The GitHub repository Hero-Bedirhan/Hububat_Hastalik_Tespit contains a labelled image folder "classification_dataset" with 5 categories: black point, fusarium foot rot, healthy leaf, leaf blight, wheat blast. Examples follow, each with its label.

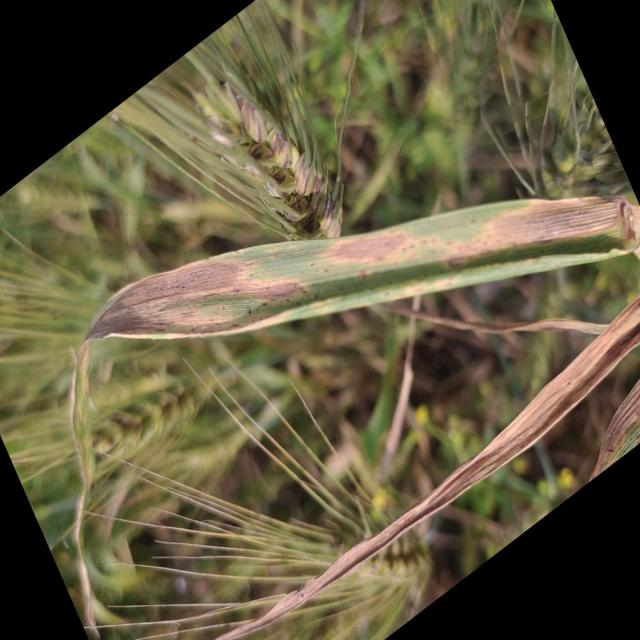
Label: leaf blight

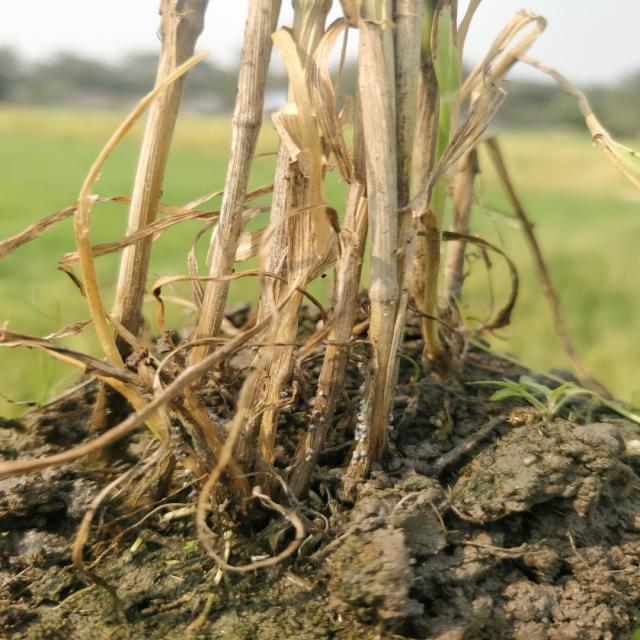
Label: fusarium foot rot

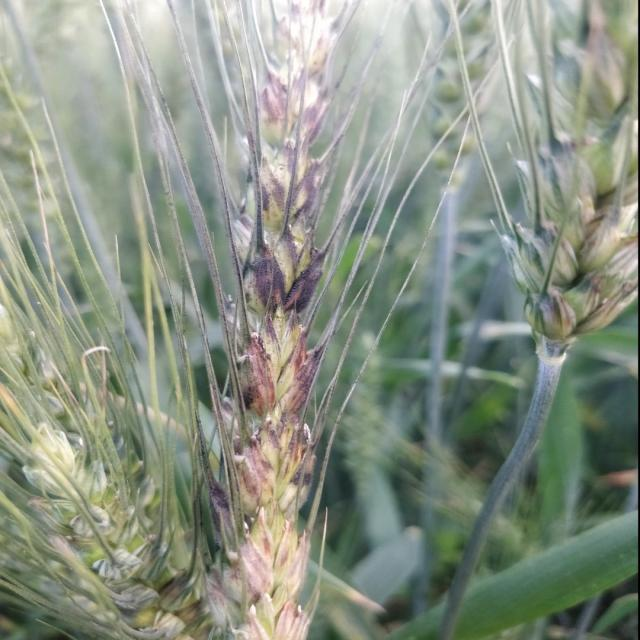
Label: black point

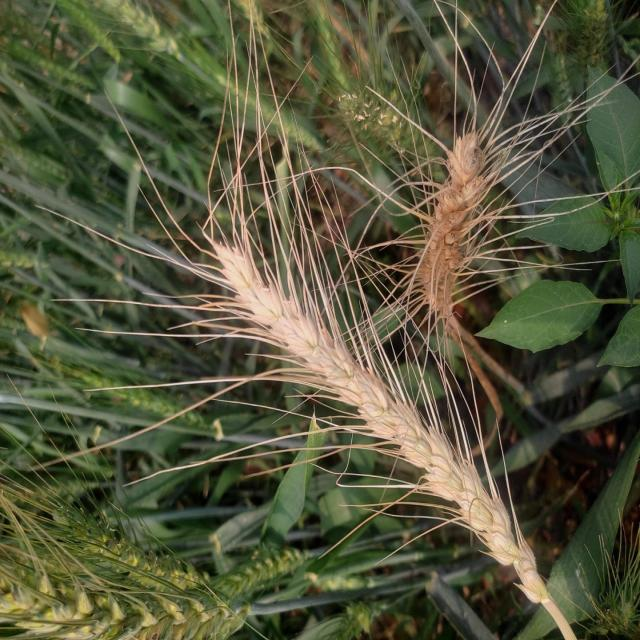
Label: wheat blast

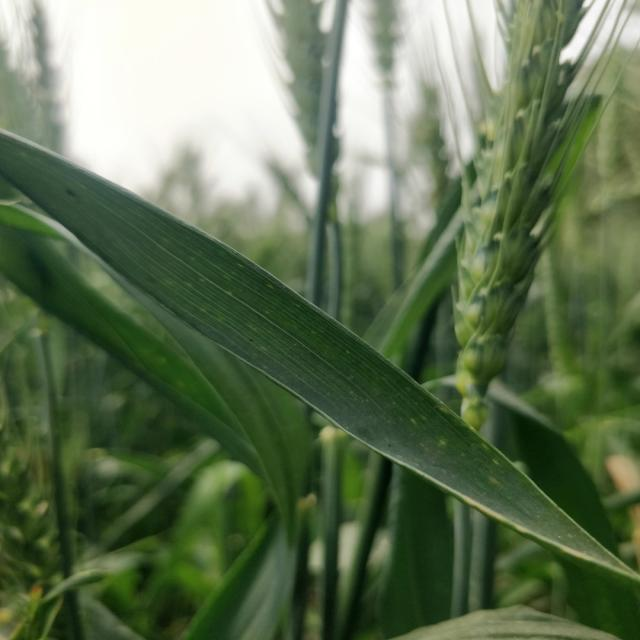
Label: healthy leaf

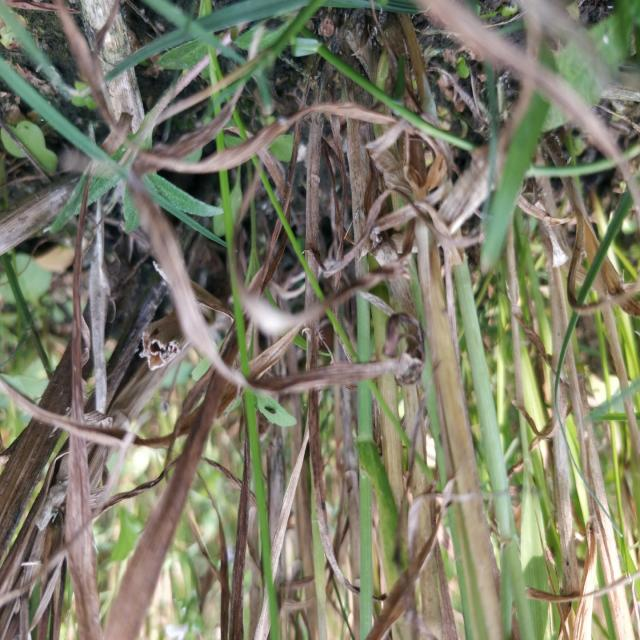
Label: fusarium foot rot
